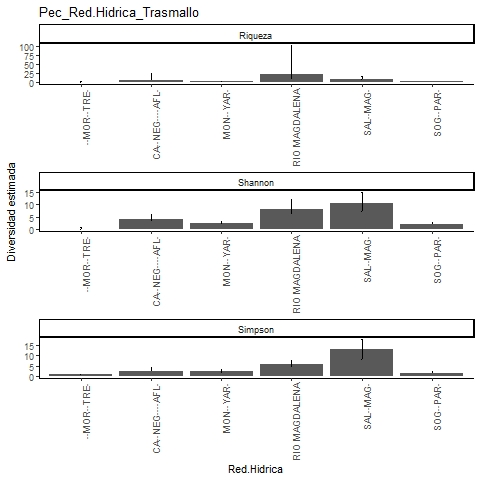

The table this chart was drawn from, first rows:
, Site, Diversity, Observed, Estimator, s.e., LCL, UCL, n, S.obs, SC
1, SOGAMOSITO-PAREDES, Species richness, 3, 3, 0.489, 3, 4.543, 17, 3, 1
2, SOGAMOSITO-PAREDES, Shannon diversity, 2.123, 2.265, 0.384, 2.123, 3.017, 17, 3, 1
3, SOGAMOSITO-PAREDES, Simpson diversity, 1.795, 1.889, 0.363, 1.795, 2.601, 17, 3, 1
4, SALADO-MAGDALENA, Species richness, 8, 9.045, 1.665, 8.115, 17.46, 14, 8, 0.8222
5, SALADO-MAGDALENA, Shannon diversity, 7.445, 10.44, 2.258, 7.445, 14.87, 14, 8, 0.8222
6, SALADO-MAGDALENA, Simpson diversity, 7, 13, 2.392, 8.311, 17.69, 14, 8, 0.8222
7, RIO MAGDALENA, Species richness, 10, 22.19, 16.72, 11.62, 101.6, 40, 10, 0.8763
8, RIO MAGDALENA, Shannon diversity, 6.454, 8.32, 1.914, 6.454, 12.07, 40, 10, 0.8763
9, RIO MAGDALENA, Simpson diversity, 5.161, 5.778, 1.027, 5.161, 7.791, 40, 10, 0.8763
10, MONTECRISTO-YARIRI, Species richness, 3, 3, 0.477, 3, 4.5, 12, 3, 1
11, MONTECRISTO-YARIRI, Shannon diversity, 2.505, 2.746, 0.409, 2.505, 3.547, 12, 3, 1
12, MONTECRISTO-YARIRI, Simpson diversity, 2.323, 2.64, 0.473, 2.323, 3.567, 12, 3, 1
13, CAÑO NEGRO Y AFLUENTES, Species richness, 5, 6.882, 3.537, 5.169, 25.94, 17, 5, 0.8893
14, CAÑO NEGRO Y AFLUENTES, Shannon diversity, 3.331, 4.065, 1.037, 3.331, 6.097, 17, 5, 0.8893
15, CAÑO NEGRO Y AFLUENTES, Simpson diversity, 2.513, 2.776, 0.858, 2.513, 4.457, 17, 5, 0.8893
16, LA MORENA-TRECE, Species richness, 1, 1, 0.312, 1, 2.549, 1, 1, 1
17, LA MORENA-TRECE, Shannon diversity, 1, 0, 0, 1, 0, 1, 1, 1
18, LA MORENA-TRECE, Simpson diversity, 1, 1, 0, 1, 1, 1, 1, 1
